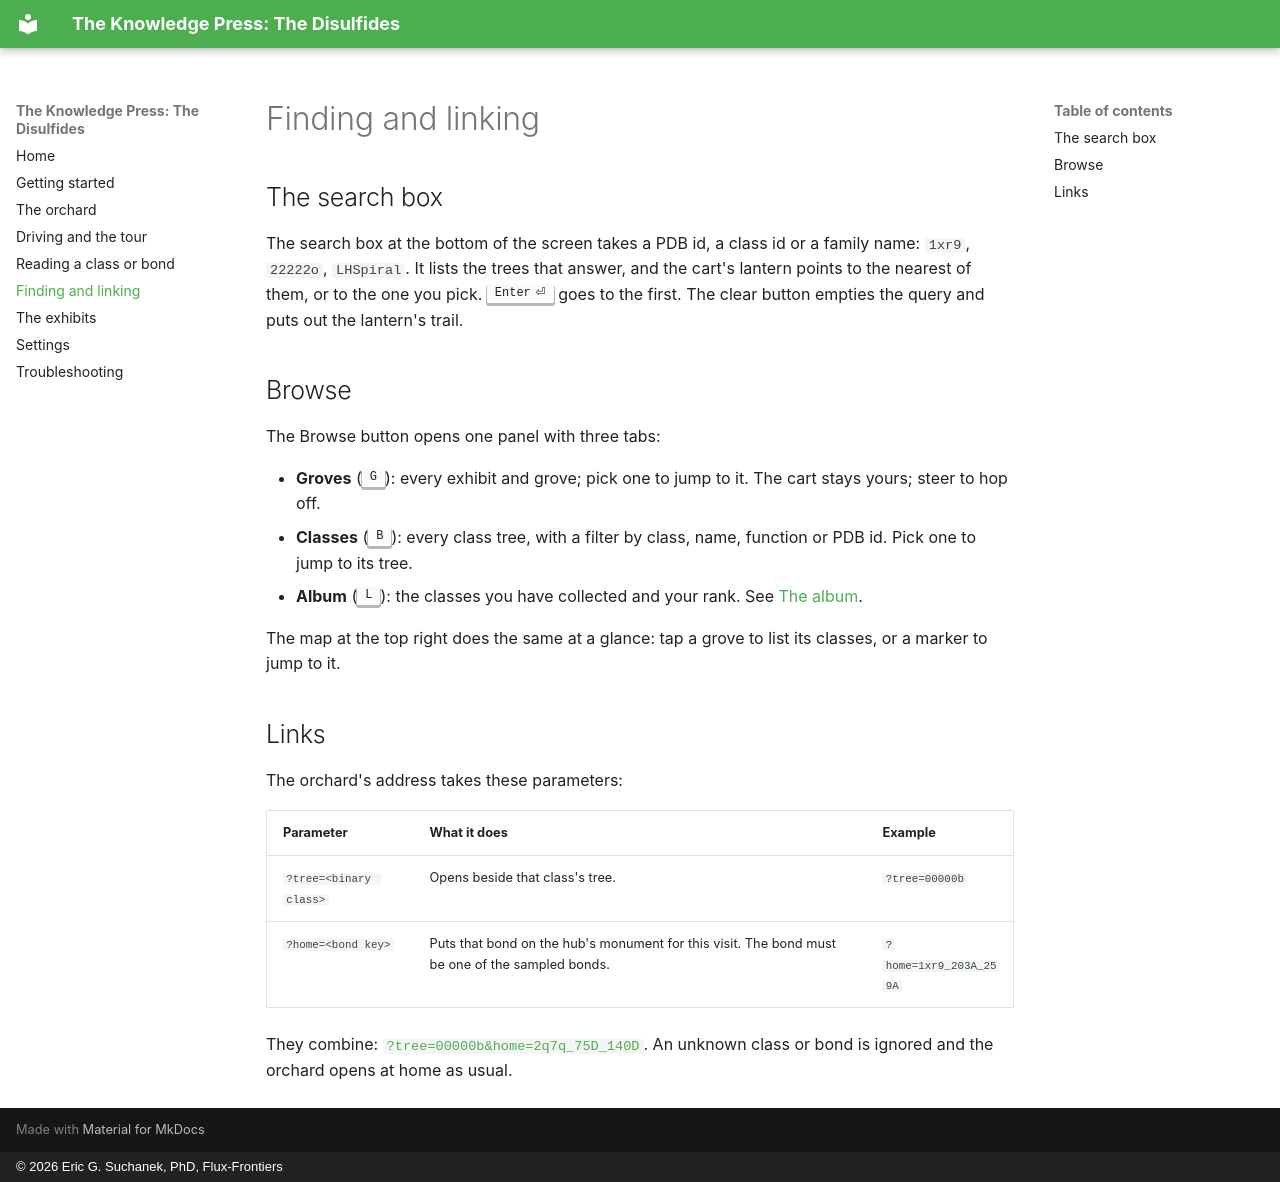

repository: Flux-Frontiers/kpress_disulfide · page: guide/finding/index.html · generator: mkdocs · copyright: © 2026 Eric G. Suchanek, PhD, Flux-Frontiers

# Finding and linking

## The search box

The search box at the bottom of the screen takes a PDB id, a class id or a
family name: `1xr9`, `22222o`, `LHSpiral`. It lists the trees that answer,
and the cart's lantern points to the nearest of them, or to the one you
pick. ++enter++ goes to the first. The clear button empties the query and
puts out the lantern's trail.

## Browse

The Browse button opens one panel with three tabs:

- **Groves** (++g++): every exhibit and grove; pick one to jump to it. The
  cart stays yours; steer to hop off.
- **Classes** (++b++): every class tree, with a filter by class, name,
  function or PDB id. Pick one to jump to its tree.
- **Album** (++l++): the classes you have collected and your rank. See
  [The album](reading.md#the-album).

The map at the top right does the same at a glance: tap a grove to list its
classes, or a marker to jump to it.

## Links

The orchard's address takes these parameters:

| Parameter | What it does | Example |
| --- | --- | --- |
| `?tree=<binary class>` | Opens beside that class's tree. | `?tree=00000b` |
| `?home=<bond key>` | Puts that bond on the hub's monument for this visit. The bond must be one of the sampled bonds. | `?home=1xr9_203A_259A` |

They combine:
[`?tree=00000b&home=2q7q_75D_140D`](https://flux-frontiers.github.io/kpress_disulfide/?tree=00000b&home=2q7q_75D_140D).
An unknown class or bond is ignored and the orchard opens at home as usual.
